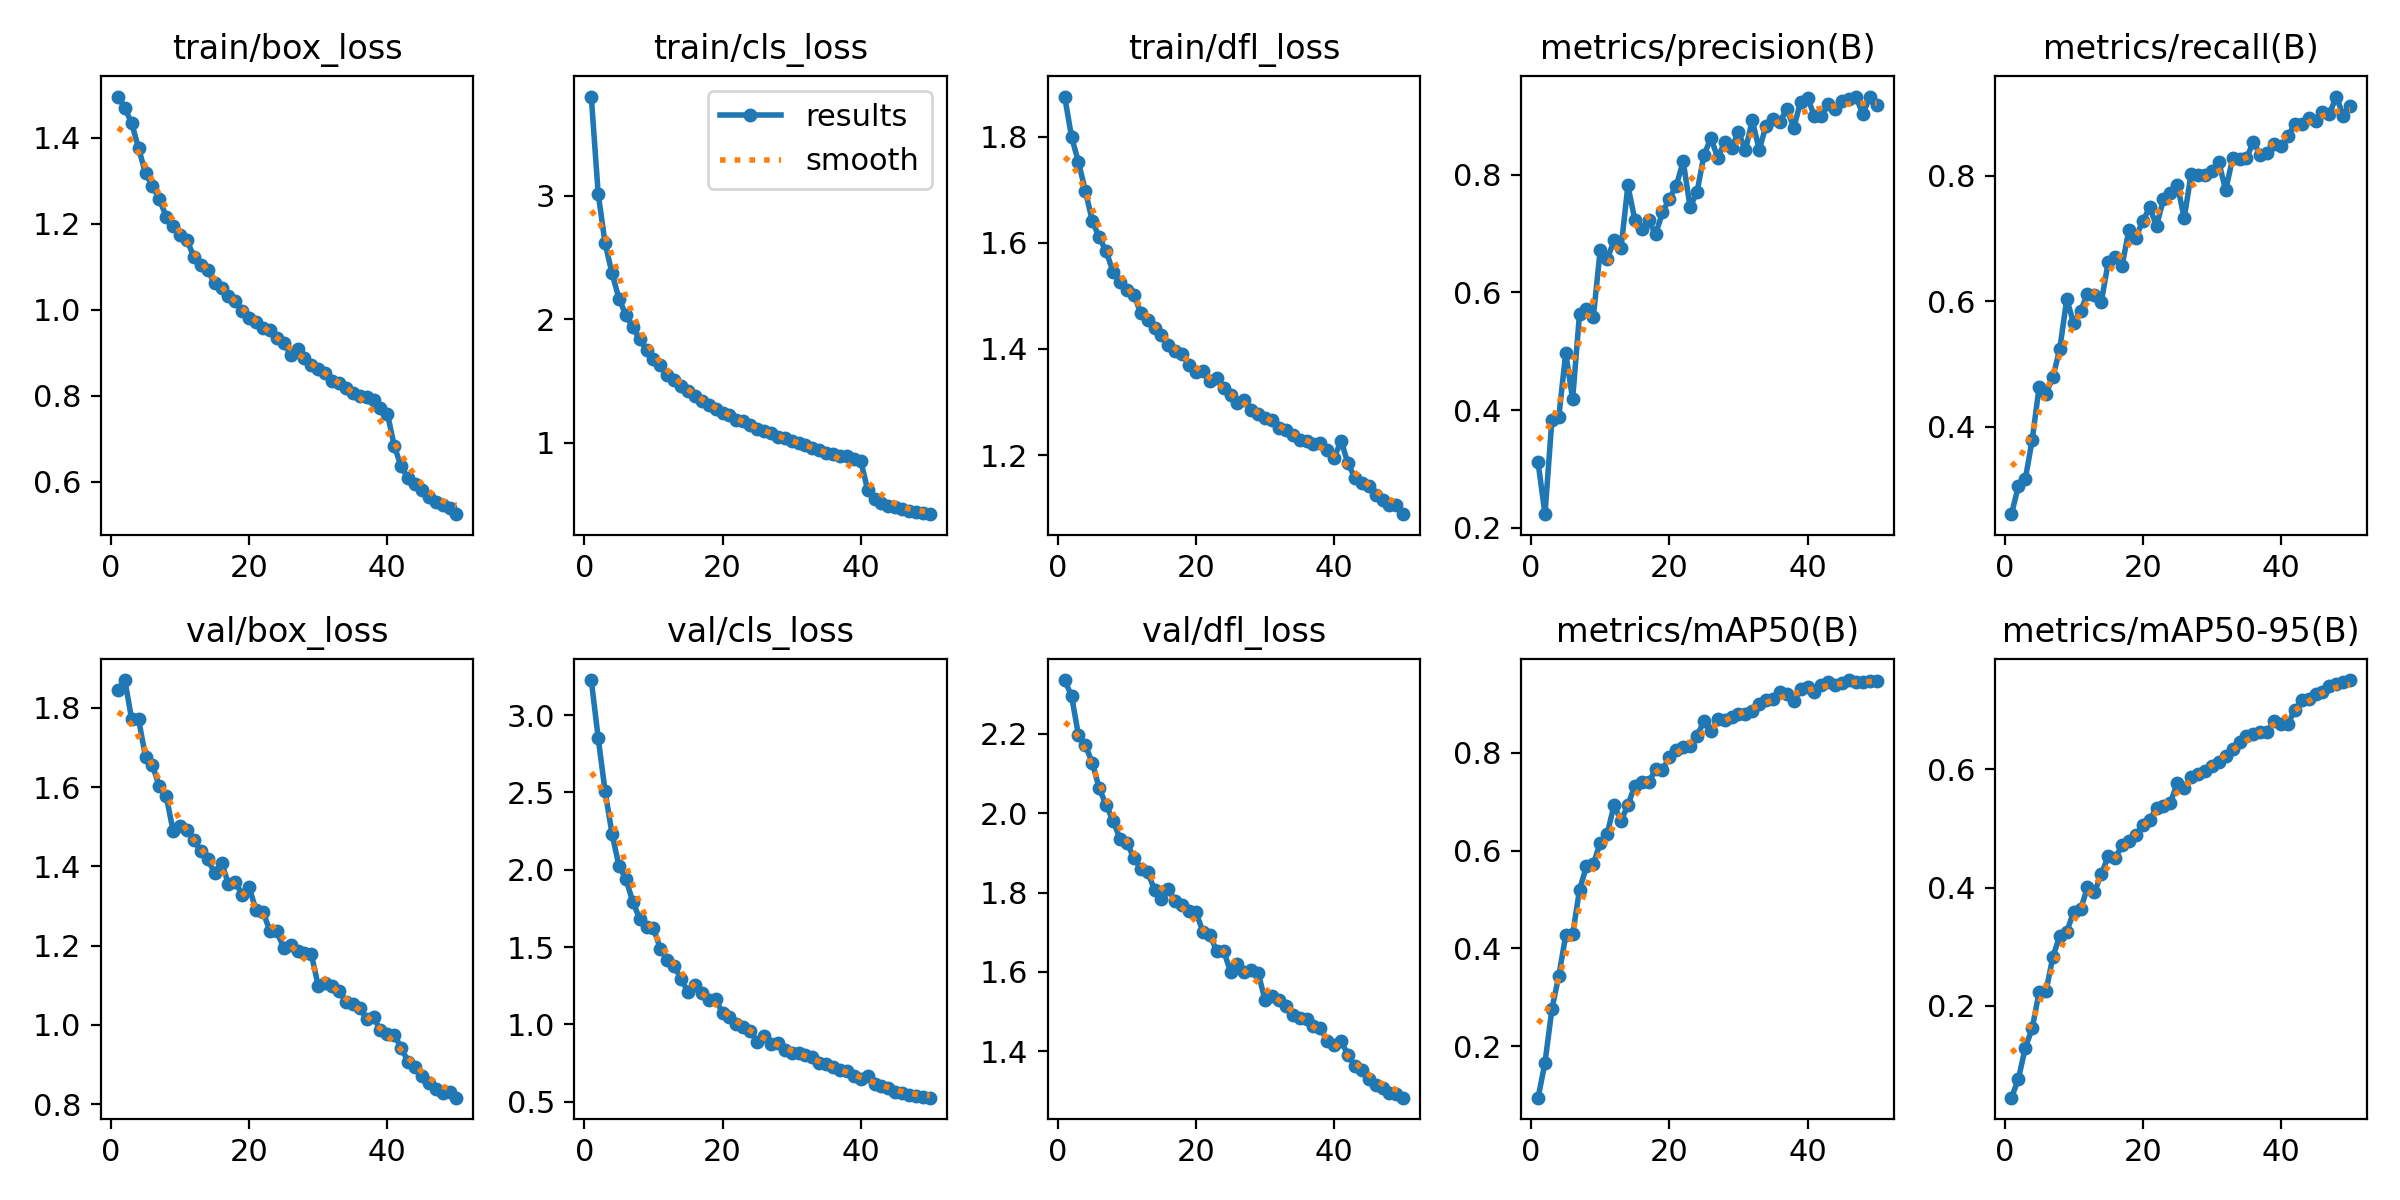

The table this chart was drawn from, first rows:
epoch, train/box_loss, train/cls_loss, train/dfl_loss, metrics/precision(B), metrics/recall(B), metrics/mAP50(B), metrics/mAP50-95(B), val/box_loss, val/cls_loss, val/dfl_loss, lr/pg0, lr/pg1, lr/pg2
1, 1.496, 3.802, 1.875, 0.3114, 0.2606, 0.09482, 0.04477, 1.845, 3.227, 2.336, 0.0002078, 0.0002078, 0.0002078
2, 1.469, 3.016, 1.799, 0.2234, 0.3053, 0.166, 0.07642, 1.87, 2.852, 2.295, 0.0004079, 0.0004079, 0.0004079
3, 1.434, 2.614, 1.752, 0.3839, 0.3164, 0.2759, 0.1291, 1.771, 2.508, 2.196, 0.0005997, 0.0005997, 0.0005997
4, 1.375, 2.374, 1.697, 0.3889, 0.3789, 0.3439, 0.162, 1.771, 2.233, 2.171, 0.0005879, 0.0005879, 0.0005879
5, 1.318, 2.168, 1.641, 0.497, 0.4631, 0.4265, 0.2238, 1.676, 2.027, 2.127, 0.0005755, 0.0005755, 0.0005755
6, 1.289, 2.036, 1.61, 0.4191, 0.4523, 0.4285, 0.2252, 1.655, 1.942, 2.063, 0.0005631, 0.0005631, 0.0005631
7, 1.257, 1.934, 1.585, 0.5638, 0.4791, 0.5201, 0.2834, 1.603, 1.795, 2.021, 0.0005508, 0.0005508, 0.0005508
8, 1.217, 1.84, 1.545, 0.5711, 0.5244, 0.5676, 0.3189, 1.577, 1.683, 1.981, 0.0005384, 0.0005384, 0.0005384
9, 1.194, 1.748, 1.526, 0.5591, 0.6035, 0.5729, 0.3258, 1.489, 1.631, 1.936, 0.000526, 0.000526, 0.000526
10, 1.173, 1.68, 1.51, 0.6727, 0.5644, 0.6157, 0.3588, 1.501, 1.622, 1.926, 0.0005136, 0.0005136, 0.0005136
11, 1.163, 1.632, 1.501, 0.6561, 0.5845, 0.6338, 0.3633, 1.492, 1.49, 1.888, 0.0005012, 0.0005012, 0.0005012
12, 1.123, 1.553, 1.468, 0.6886, 0.6115, 0.6929, 0.4003, 1.468, 1.42, 1.86, 0.0004889, 0.0004889, 0.0004889
13, 1.104, 1.507, 1.455, 0.6752, 0.6098, 0.661, 0.3924, 1.438, 1.379, 1.852, 0.0004765, 0.0004765, 0.0004765
14, 1.093, 1.461, 1.44, 0.7818, 0.5989, 0.6924, 0.4224, 1.418, 1.293, 1.807, 0.0004641, 0.0004641, 0.0004641
15, 1.061, 1.42, 1.426, 0.7233, 0.6619, 0.7326, 0.4533, 1.384, 1.211, 1.785, 0.0004518, 0.0004518, 0.0004518
16, 1.051, 1.377, 1.407, 0.7084, 0.6695, 0.7404, 0.4495, 1.41, 1.254, 1.808, 0.0004394, 0.0004394, 0.0004394
17, 1.033, 1.338, 1.396, 0.7227, 0.6562, 0.7393, 0.4715, 1.356, 1.202, 1.779, 0.000427, 0.000427, 0.000427
18, 1.02, 1.307, 1.39, 0.6989, 0.7138, 0.7656, 0.4783, 1.362, 1.158, 1.767, 0.0004146, 0.0004146, 0.0004146
19, 0.996, 1.278, 1.37, 0.736, 0.7013, 0.7655, 0.4893, 1.327, 1.165, 1.754, 0.0004022, 0.0004022, 0.0004022
20, 0.9808, 1.239, 1.357, 0.7594, 0.7276, 0.7905, 0.5056, 1.347, 1.073, 1.75, 0.0003899, 0.0003899, 0.0003899
21, 0.9726, 1.224, 1.357, 0.7813, 0.7492, 0.8059, 0.5145, 1.289, 1.048, 1.702, 0.0003775, 0.0003775, 0.0003775
22, 0.9578, 1.183, 1.339, 0.8229, 0.72, 0.8113, 0.5352, 1.286, 1, 1.694, 0.0003651, 0.0003651, 0.0003651
23, 0.9529, 1.175, 1.345, 0.7453, 0.7624, 0.8137, 0.5382, 1.236, 0.986, 1.652, 0.0003527, 0.0003527, 0.0003527
24, 0.9339, 1.145, 1.327, 0.7704, 0.7723, 0.8344, 0.5439, 1.236, 0.9558, 1.653, 0.0003404, 0.0003404, 0.0003404
25, 0.923, 1.112, 1.313, 0.8328, 0.7849, 0.8639, 0.5766, 1.194, 0.8899, 1.6, 0.000328, 0.000328, 0.000328
26, 0.8952, 1.097, 1.299, 0.8625, 0.7323, 0.8435, 0.5678, 1.2, 0.9286, 1.62, 0.0003156, 0.0003156, 0.0003156
27, 0.909, 1.084, 1.304, 0.8292, 0.8028, 0.8678, 0.5868, 1.186, 0.8734, 1.599, 0.0003033, 0.0003033, 0.0003033
28, 0.887, 1.046, 1.284, 0.8549, 0.8002, 0.8662, 0.593, 1.182, 0.8832, 1.605, 0.0002909, 0.0002909, 0.0002909
29, 0.8712, 1.037, 1.278, 0.8455, 0.8014, 0.8733, 0.5967, 1.179, 0.8341, 1.597, 0.0002785, 0.0002785, 0.0002785
30, 0.8631, 1.014, 1.27, 0.8725, 0.8073, 0.88, 0.6063, 1.098, 0.8152, 1.529, 0.0002661, 0.0002661, 0.0002661
31, 0.8527, 0.9963, 1.266, 0.8416, 0.8215, 0.8789, 0.6125, 1.106, 0.8185, 1.539, 0.0002538, 0.0002538, 0.0002538
32, 0.8331, 0.9821, 1.251, 0.8924, 0.7766, 0.8859, 0.6221, 1.098, 0.8002, 1.53, 0.0002414, 0.0002414, 0.0002414
33, 0.8296, 0.9623, 1.248, 0.8424, 0.8275, 0.8998, 0.6346, 1.086, 0.7913, 1.515, 0.000229, 0.000229, 0.000229
34, 0.8185, 0.9448, 1.238, 0.8835, 0.826, 0.9079, 0.6465, 1.058, 0.7493, 1.492, 0.0002166, 0.0002166, 0.0002166
35, 0.806, 0.917, 1.229, 0.895, 0.8275, 0.9088, 0.6559, 1.052, 0.7417, 1.483, 0.0002043, 0.0002043, 0.0002043
36, 0.7999, 0.9111, 1.226, 0.8893, 0.8532, 0.9247, 0.6596, 1.042, 0.7239, 1.481, 0.0001919, 0.0001919, 0.0001919
37, 0.7961, 0.8972, 1.22, 0.9125, 0.8332, 0.9195, 0.6629, 1.016, 0.7067, 1.464, 0.0001795, 0.0001795, 0.0001795
38, 0.7908, 0.8952, 1.223, 0.8797, 0.8365, 0.9047, 0.6635, 1.019, 0.6968, 1.458, 0.0001671, 0.0001671, 0.0001671
39, 0.7721, 0.8686, 1.21, 0.9243, 0.8505, 0.9298, 0.6819, 0.9872, 0.6674, 1.427, 0.0001547, 0.0001547, 0.0001547
40, 0.7585, 0.8528, 1.195, 0.9304, 0.8469, 0.9346, 0.6771, 0.9769, 0.6501, 1.415, 0.0001424, 0.0001424, 0.0001424
41, 0.6828, 0.6198, 1.227, 0.8997, 0.8627, 0.9242, 0.6773, 0.9748, 0.6646, 1.425, 0.00013, 0.00013, 0.00013
42, 0.6354, 0.5446, 1.184, 0.8991, 0.8816, 0.9383, 0.6999, 0.9419, 0.6126, 1.391, 0.0001176, 0.0001176, 0.0001176
43, 0.6077, 0.5133, 1.157, 0.9207, 0.8815, 0.9437, 0.7166, 0.9075, 0.602, 1.362, 0.0001052, 0.0001052, 0.0001052
44, 0.5946, 0.4918, 1.147, 0.9111, 0.8922, 0.9376, 0.7194, 0.8928, 0.59, 1.354, 9.2875e-05, 9.2875e-05, 9.2875e-05
45, 0.5813, 0.479, 1.142, 0.9258, 0.887, 0.9415, 0.7272, 0.8705, 0.5654, 1.331, 8.05e-05, 8.05e-05, 8.05e-05
46, 0.5648, 0.4622, 1.125, 0.9294, 0.9013, 0.9484, 0.7306, 0.8529, 0.5551, 1.315, 6.8125e-05, 6.8125e-05, 6.8125e-05
47, 0.5532, 0.4463, 1.115, 0.9329, 0.8978, 0.9449, 0.7407, 0.8386, 0.5455, 1.307, 5.575e-05, 5.575e-05, 5.575e-05
48, 0.5451, 0.441, 1.106, 0.9027, 0.9259, 0.945, 0.7451, 0.8277, 0.5369, 1.295, 4.3375e-05, 4.3375e-05, 4.3375e-05
49, 0.5381, 0.4352, 1.106, 0.9322, 0.8956, 0.9469, 0.7481, 0.831, 0.5339, 1.293, 3.1e-05, 3.1e-05, 3.1e-05
50, 0.5243, 0.4236, 1.089, 0.9182, 0.9106, 0.9466, 0.7511, 0.8162, 0.5269, 1.283, 1.8625e-05, 1.8625e-05, 1.8625e-05
